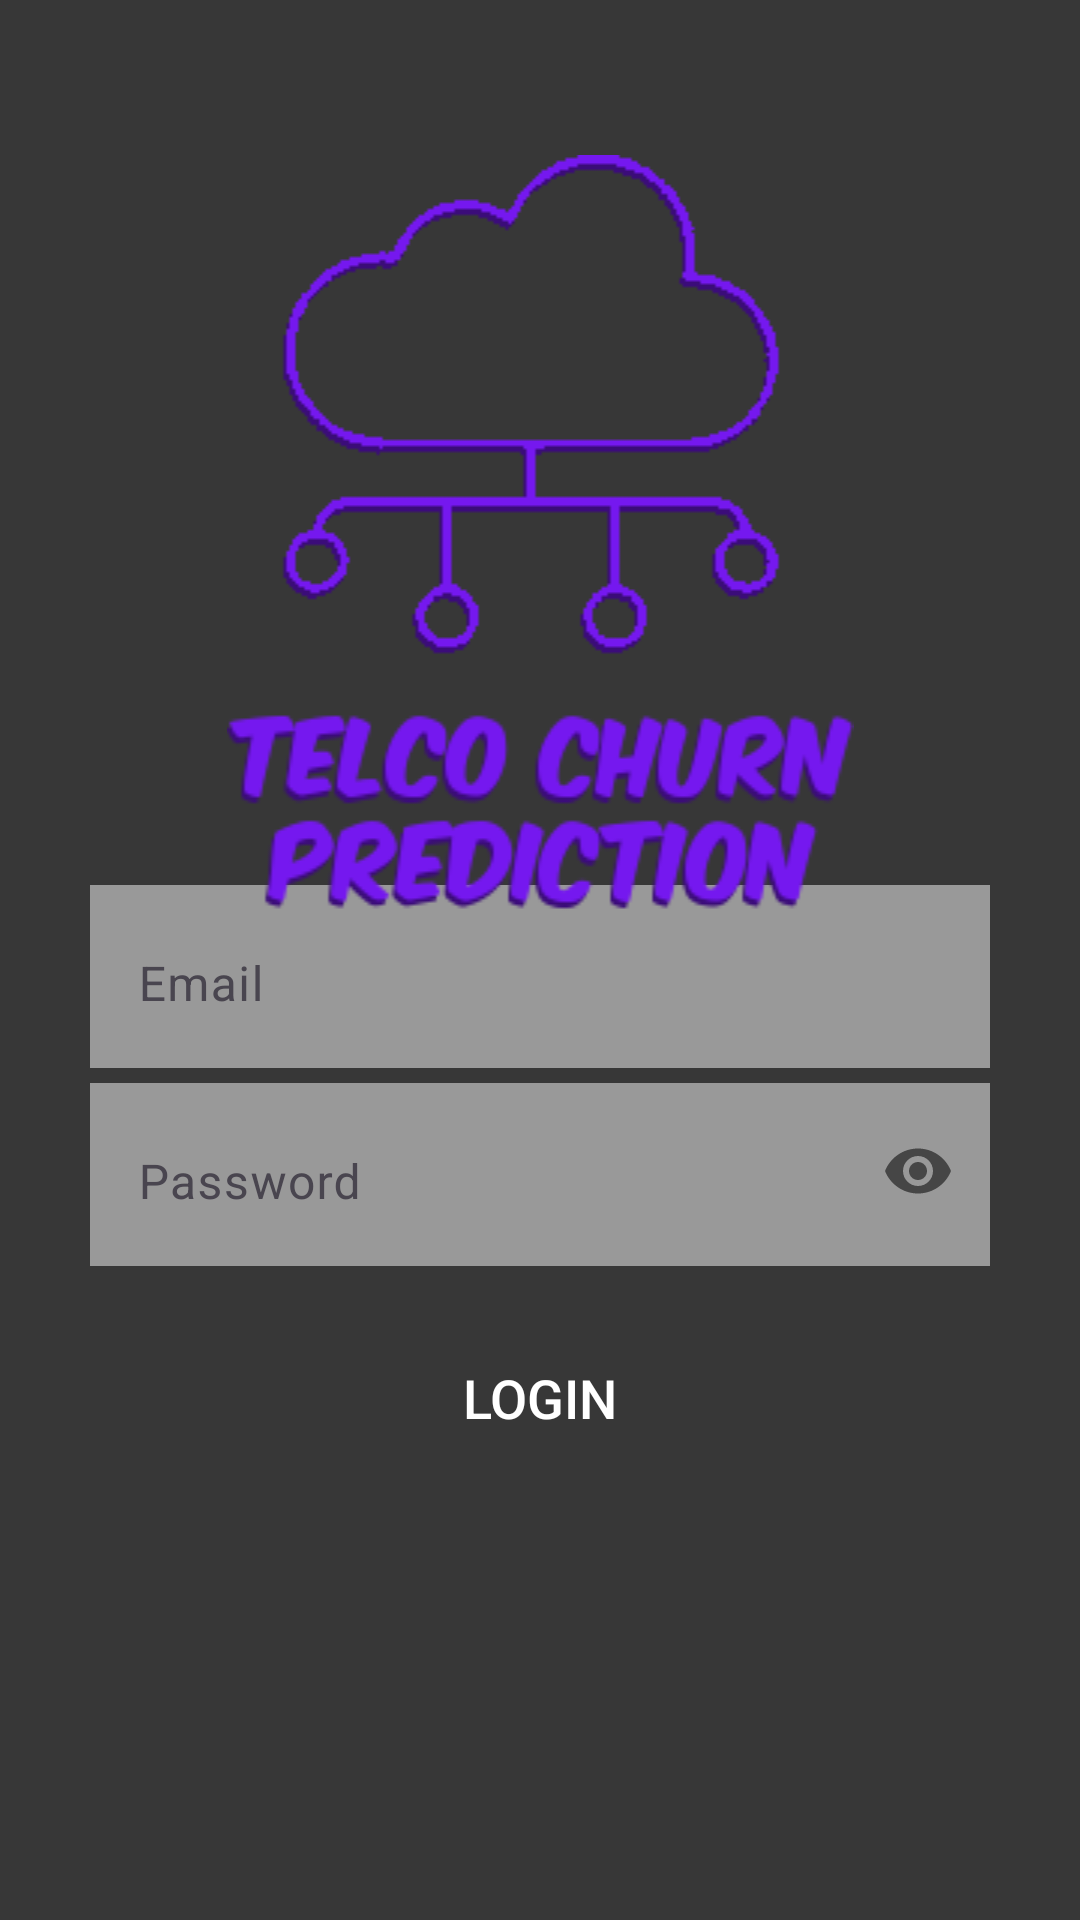

Reconstruct the res/layout file that produces this screen, plus the resources it refers to.
<!-- AndroidManifest.xml: application theme Theme.TelcoChurnPrediction -->
<!-- res/layout/loginpage.xml -->
<?xml version="1.0" encoding="utf-8"?>
<androidx.constraintlayout.widget.ConstraintLayout xmlns:android="http://schemas.android.com/apk/res/android"
    xmlns:app="http://schemas.android.com/apk/res-auto"
    xmlns:tools="http://schemas.android.com/tools"
    android:layout_width="match_parent"
    android:layout_height="match_parent"
    android:background="#373737">

    <Button
        android:id="@+id/loginPageLoginButton"
        android:layout_width="wrap_content"
        android:layout_height="48dp"
        android:layout_marginBottom="150dp"
        android:background="@drawable/ic_launcher_background"
        android:fontFamily="sans-serif-medium"
        android:text="@string/loginpage_loginbutton"
        android:textAlignment="center"
        android:textAllCaps="true"
        android:textColor="#FFFFFFFF"
        android:textColorHighlight="#E91E63"
        android:textColorLink="#0022FE"
        android:textSize="18sp"
        app:cornerRadius="@null"
        app:layout_constraintBottom_toBottomOf="parent"
        app:layout_constraintEnd_toEndOf="parent"
        app:layout_constraintStart_toStartOf="parent"
        app:strokeColor="#FFFFFF" />

    <ProgressBar
        android:id="@+id/loginPageProgressBar"
        style="?android:attr/progressBarStyle"
        android:layout_width="wrap_content"
        android:layout_height="wrap_content"
        android:layout_marginBottom="50dp"
        android:visibility="invisible"
        app:layout_constraintBottom_toBottomOf="parent"
        app:layout_constraintEnd_toEndOf="parent"
        app:layout_constraintStart_toStartOf="parent" />

    <com.google.android.material.textfield.TextInputLayout
        android:id="@+id/loginPagePasswordLayout"
        android:layout_width="wrap_content"
        android:layout_height="wrap_content"
        android:layout_marginBottom="20dp"
        android:background="@color/gray"
        app:layout_constraintBottom_toTopOf="@+id/loginPageLoginButton"
        app:layout_constraintEnd_toEndOf="parent"
        app:layout_constraintStart_toStartOf="parent"
        app:passwordToggleEnabled="true">


        <EditText
            android:id="@+id/loginPagePasswordEditText"
            android:layout_width="300dp"
            android:layout_height="wrap_content"
            android:layout_weight="1"
            android:autofillHints="password"
            android:background="@color/gray"
            android:ems="10"
            android:hint="@string/loginpage_passwordinsert"
            android:inputType="textPassword" />


    </com.google.android.material.textfield.TextInputLayout>

    <com.google.android.material.textfield.TextInputLayout
        android:id="@+id/loginPageEmailLayout"
        android:layout_width="wrap_content"
        android:layout_height="wrap_content"
        android:layout_marginBottom="5dp"
        android:background="@color/gray"
        app:layout_constraintBottom_toTopOf="@+id/loginPagePasswordLayout"
        app:layout_constraintEnd_toEndOf="parent"
        app:layout_constraintStart_toStartOf="parent">


        <EditText
            android:id="@+id/loginPageEmailEditText"
            android:layout_width="300dp"
            android:layout_height="wrap_content"
            android:layout_weight="1"
            android:autofillHints="emailAddress"
            android:background="@color/gray"
            android:ems="10"
            android:hint="@string/loginpage_emailinsert"
            android:inputType="textEmailAddress" />


    </com.google.android.material.textfield.TextInputLayout>

    <ImageView
        android:id="@+id/imageView"
        android:layout_width="0dp"
        android:layout_height="wrap_content"
        android:layout_marginTop="100dp"
        android:layout_marginBottom="40dp"
        android:contentDescription="@string/frontImageDescription"
        app:layout_constraintBottom_toTopOf="@+id/loginPageEmailLayout"
        app:layout_constraintEnd_toEndOf="parent"
        app:layout_constraintHorizontal_bias="0.0"
        app:layout_constraintStart_toStartOf="parent"
        app:layout_constraintTop_toTopOf="parent"
        app:srcCompat="@drawable/logo" />

</androidx.constraintlayout.widget.ConstraintLayout>
<!-- resources referenced by this layout -->
<resources>
  <color name="gray">#999999</color>
  <!-- drawable logo: png bitmap (drawable, 13586 bytes) -->
  <string name="frontImageDescription">Image for the front cover of the application</string>
  <string name="loginpage_emailinsert">Email</string>
  <string name="loginpage_loginbutton">Login</string>
  <string name="loginpage_passwordinsert">Password</string>
  <style name="Theme.TelcoChurnPrediction" parent="Base.Theme.TelcoChurnPrediction" />
  <style name="Base.Theme.TelcoChurnPrediction" parent="Theme.Material3.DayNight.NoActionBar">
          
          
      </style>
</resources>
